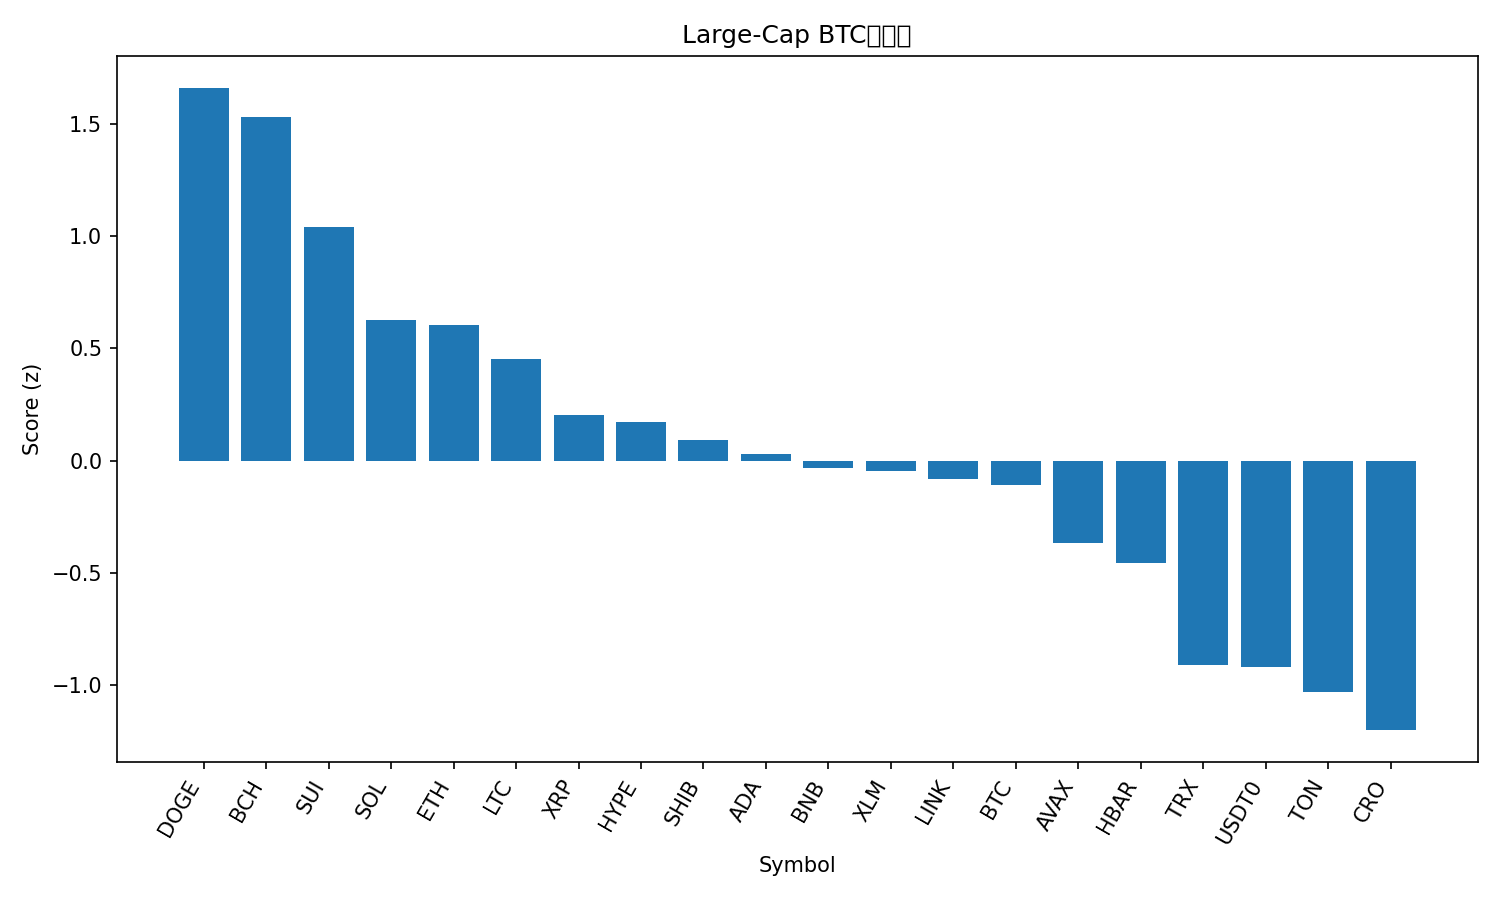

Data behind this chart, as committed beside it:
rank, name, symbol, price_btc, price_usd, pct_1h_btc, pct_24h_btc, pct_7d_btc, market_cap_rank, market_cap_usd, volume_usd, score
1, Dogecoin, DOGE, 2.09e-06, 0.2591, 1.486, 0.9724, 0.1669, 8, 39144769826, 1972894887, 1.66
2, Bitcoin Cash, BCH, 0.004905, 608.5, 1.394, 0.8942, -0.1504, 22, 12146961503, 255419964, 1.53
3, Sui, SUI, 2.95e-05, 3.66, 0.6904, 1.666, 2.627, 18, 13244832954, 1035720821, 1.042
4, Solana, SOL, 0.001869, 231.9, 0.7539, -0.3196, 1.592, 6, 126416875946, 4768068601, 0.6281
5, Ethereum, ETH, 0.03677, 4561, 0.6135, 0.2017, 0.5936, 2, 550335423509, 24758502323, 0.606
6, Litecoin, LTC, 0.0009985, 123.9, 0.03815, 1.811, 5.164, 25, 9461605154, 568952271, 0.4531
7, XRP, XRP, 2.437e-05, 3.02, 0.765, -1.414, -4.429, 3, 180957114908, 3990471505, 0.2025
8, Hyperliquid, HYPE, 0.0004044, 50.17, 0.2261, 0.6652, -1.964, 17, 13573564842, 353251987, 0.1728
9, Shiba Inu, SHIB, 1.01521e-10, 1.26e-05, 0.5909, -0.9526, -5.19, 31, 7419967488, 147766265, 0.09028
10, Cardano, ADA, 6.92e-06, 0.8586, 0.4657, -1.062, -2.059, 11, 31377957461, 962055368, 0.02763
11, BNB, BNB, 0.009396, 1166, 0.3895, -2.065, 6.22, 5, 162333653088, 2497482595, -0.03199
12, Stellar, XLM, 3.24e-06, 0.4017, 0.4935, -1.657, -0.8367, 20, 12843622136, 195357139, -0.04528
13, Chainlink, LINK, 0.0001811, 22.46, 0.3176, -0.5573, -4.304, 15, 15222735306, 654697529, -0.08255
14, Bitcoin, BTC, 1.0, 124053, 0.0, 0.0, 0.0, 1, 2470737709102, 40865397629, -0.1092
15, Avalanche, AVAX, 0.0002464, 30.57, 0.7375, -3.579, -5.444, 19, 12906594926, 691173157, -0.3675
16, Hedera, HBAR, 1.78e-06, 0.2213, 0.4358, -2.299, -7.485, 26, 9377176726, 206861242, -0.4568
17, TRON, TRX, 2.75e-06, 0.3416, -0.05674, -1.61, -10.35, 10, 32348362915, 531985177, -0.9099
18, USDT0, USDT0, 8.06e-06, 1.0, -0.03471, -1.571, -11.73, 34, 6675723661, 334317880, -0.9197
19, Toncoin, TON, 2.281e-05, 2.83, -0.2364, -1.717, -7.125, 33, 7129568736, 129514364, -1.031
20, Cronos, CRO, 1.68e-06, 0.2086, -0.1882, -3.575, -0.2351, 32, 7264752330, 38280627, -1.201
21, Figure Heloc, FIGR_HELOC, 8.06e-06, 1.0, -0.2268, -2.391, -11.83, 21, 12834008819, 755102, -1.319
